The GitHub repository Sanjana-aravindan/Plant-leaf-disease-classification contains a labelled image folder "60_20_20segmented" with 38 categories: apple frogeye spot, apple scab, apple cedar apple rust, apple healthy, blueberry healthy, cherry powdery mildew, cherry healthy, corn cercospora gray leaf spot, corn common rust, corn northern leaf blight, corn healthy, grape black rot, grape esca black measles, grape leaf blight isariopsis leaf spot markers, grape healthy, orange huanglongbing citrus greening, peach bacterial spot, peach healthy, bell pepper bacterial spot, bell pepper healthy, potato early blight, potato late blight, potato healthy, raspberry healthy, soybean healthy, squash powdery mildew, strawberry leaf scorch, strawberry healthy, tomato bacterial spot, tomato early blight, tomato late blight, tomato leaf mold, tomato septoria leaf spot, tomato two-spotted spider mite, tomato target spot, tomato yellow leaf curl virus, tomato mosaic virus, tomato healthy. Examples follow, each with its label.

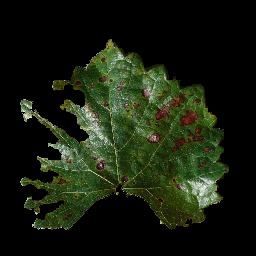
Label: grape esca black measles

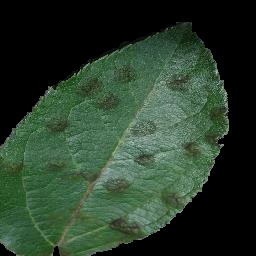
Label: apple scab

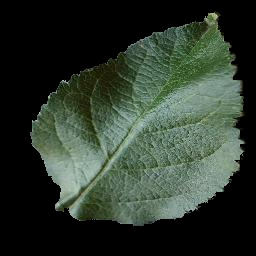
Label: apple healthy

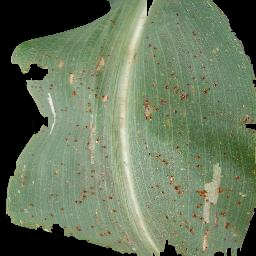
Label: corn common rust

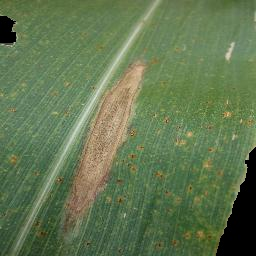
Label: corn northern leaf blight

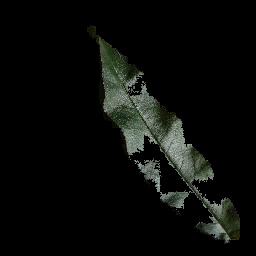
Label: peach healthy
